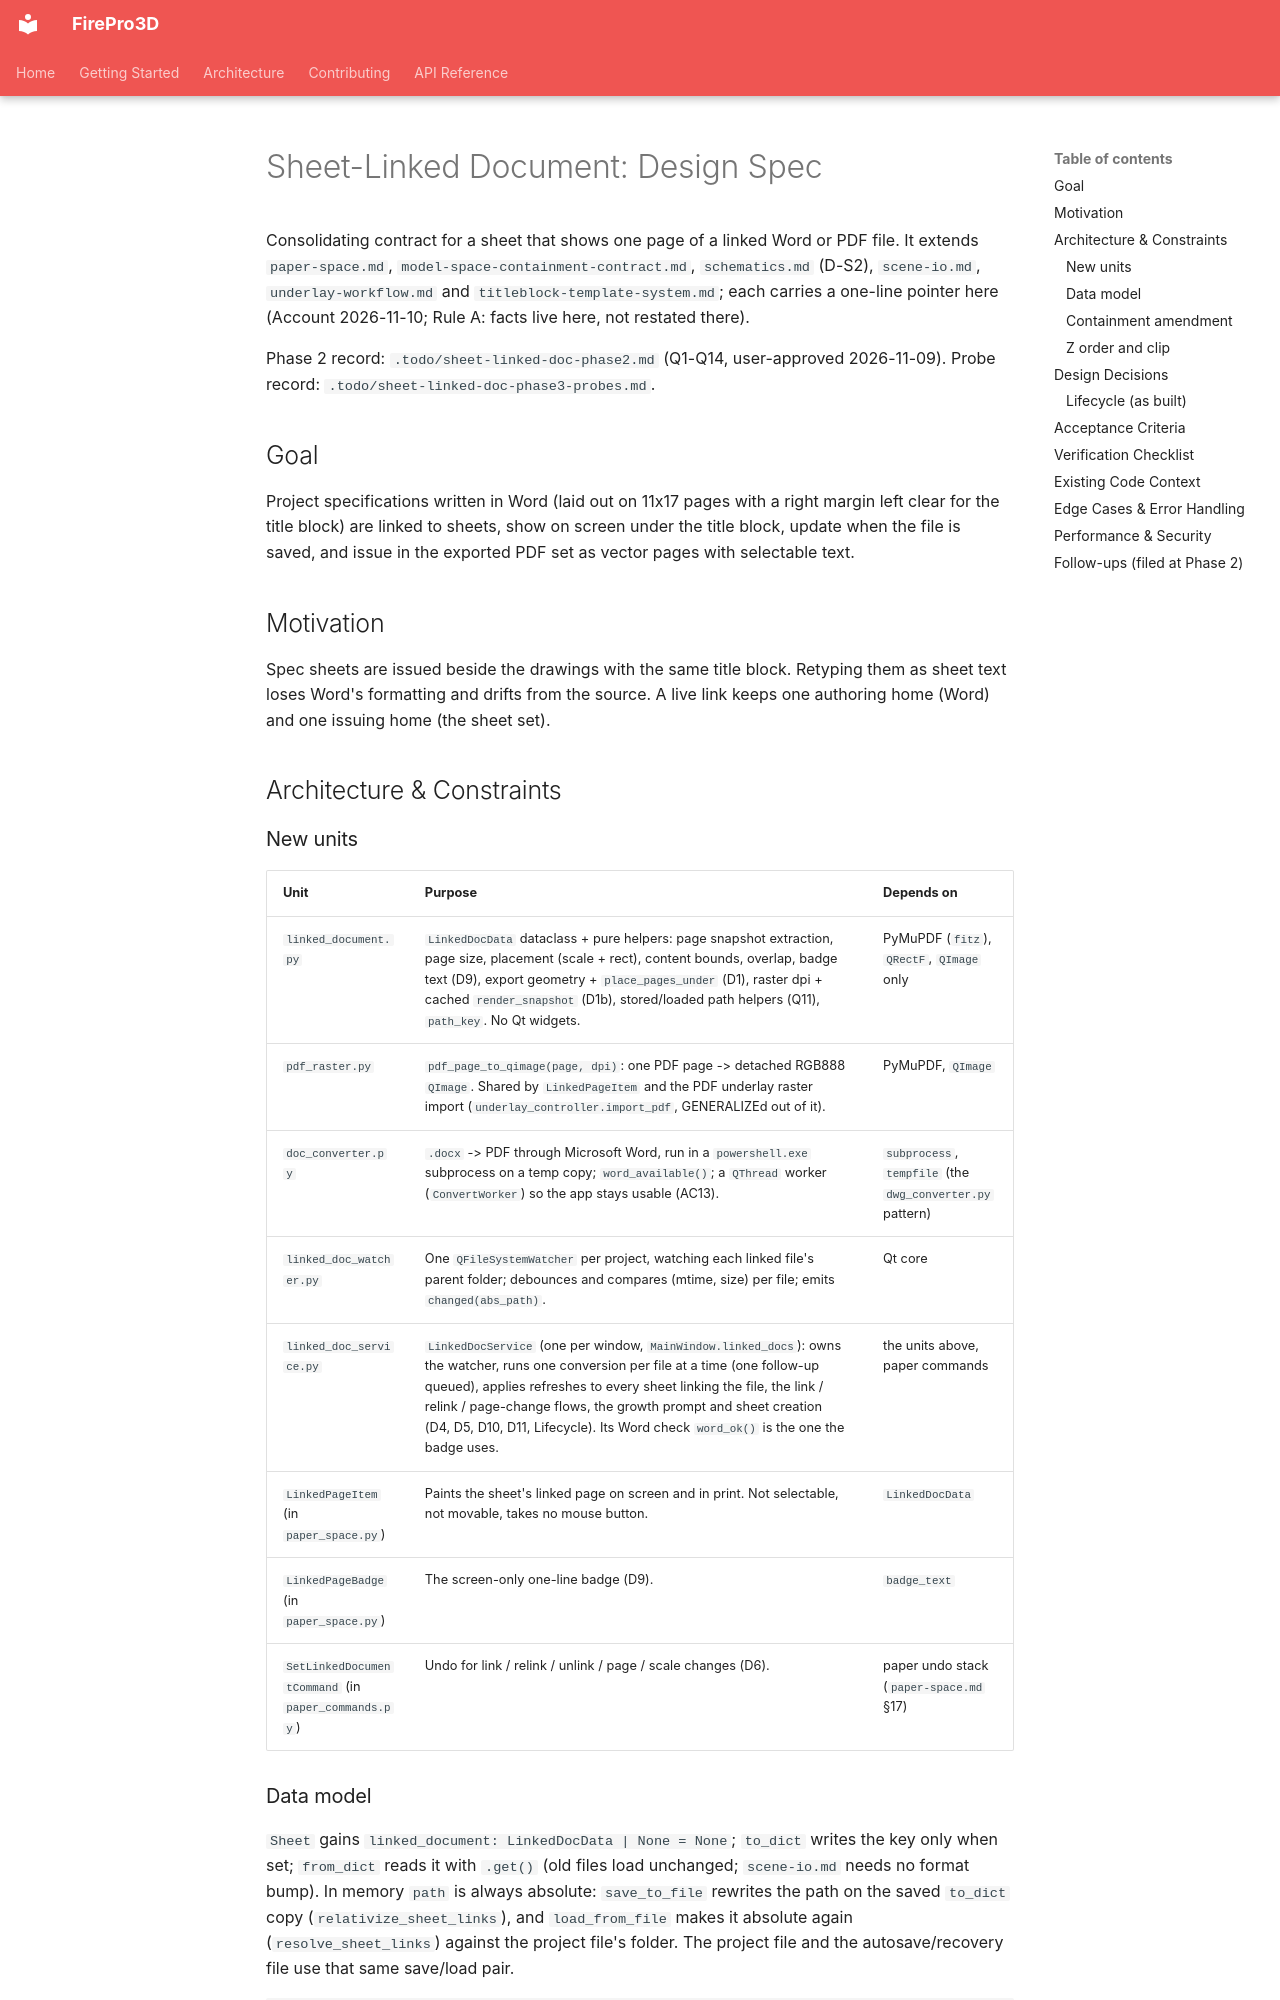

repository: giannivulcano/FirePro-3D · page: superpowers/specs/2026-11-09-sheet-linked-document-design/index.html · generator: mkdocs

---
status: built             # ratified 2026-11-09 (Phase 2 Q1-Q14 + D1/D2 AskUserQuestion); BUILT 2026-11-10 on feature/sheet-linked-doc (0.96.0); user smoke on the 26307 spec passed 2026-11-10
last-verified: 2026-11-10  # Account: as-built units, data model (last_error), drawing_area, D1/D1b/D6/D9/D10/D12 details, Lifecycle section, ACs ticked; prior 2026-11-09 design
verified-commit: f1dcede4  # feature/sheet-linked-doc close (0.96.0); prior e18cc00f design
applies-to:
  - firepro3d/linked_document.py      # LinkedDocData + pure helpers (placement, badge, export geometry, raster cache, paths)
  - firepro3d/doc_converter.py        # .docx -> PDF through Word (D3)
  - firepro3d/linked_doc_watcher.py   # folder watch (D4)
  - firepro3d/linked_doc_service.py   # LinkedDocService: refresh + link flows, one per window (D4, D5, D10, D11, Lifecycle)
  - firepro3d/pdf_raster.py           # shared PDF page -> QImage helper (D1b; also the underlay raster import)
  - firepro3d/paper_space.py          # Sheet.linked_document, SheetProperties link rows, LinkedPageItem, LinkedPageBadge, PaperScene.drawing_area / link seams only (rest: paper-space.md)
  - firepro3d/paper_export.py         # render_sheet export_pass + export_pdf post-pass only (rest: paper-space.md)
  - firepro3d/paper_commands.py       # SetLinkedDocumentCommand only (rest: paper-space.md)
  - firepro3d/scene_io.py             # sheets[].linked_document path relativize on save / resolve on load only (rest: scene-io.md)
  - firepro3d/underlay_controller.py  # import_pdf raster call into pdf_raster only (rest: underlay-workflow.md)
  - firepro3d/constants.py            # PDF_PT_PER_MM, Z_PAPER_LINKED_*, LINKED_DOC_*, LINKED_PAGE_*, LINKED_BADGE_* only
  - main.py                           # LinkedDocService wiring, rebind / reset / check_all_on_open / shutdown call sites only
source-tasks: ["todo_open.md: Link a Word document to a sheet so its pages show on the sheet and update with the file (project specification sheets) [P2]"]
---

# Sheet-Linked Document: Design Spec

Consolidating contract for a sheet that shows one page of a linked Word or PDF file. It extends
`paper-space.md`, `model-space-containment-contract.md`, `schematics.md` (D-S2), `scene-io.md`,
`underlay-workflow.md` and `titleblock-template-system.md`; each carries a one-line pointer here
(Account 2026-11-10; Rule A: facts live here, not restated there).

Phase 2 record: `.todo/sheet-linked-doc-phase2.md` (Q1-Q14, user-approved 2026-11-09).
Probe record: `.todo/sheet-linked-doc-phase3-probes.md`.

## Goal

Project specifications written in Word (laid out on 11x17 pages with a right margin left clear for
the title block) are linked to sheets, show on screen under the title block, update when the file is
saved, and issue in the exported PDF set as vector pages with selectable text.

## Motivation

Spec sheets are issued beside the drawings with the same title block. Retyping them as sheet text
loses Word's formatting and drifts from the source. A live link keeps one authoring home (Word) and
one issuing home (the sheet set).

## Architecture & Constraints

### New units

| Unit | Purpose | Depends on |
|---|---|---|
| `linked_document.py` | `LinkedDocData` dataclass + pure helpers: page snapshot extraction, page size, placement (scale + rect), content bounds, overlap, badge text (D9), export geometry + `place_pages_under` (D1), raster dpi + cached `render_snapshot` (D1b), stored/loaded path helpers (Q11), `path_key`. No Qt widgets. | PyMuPDF (`fitz`), `QRectF`, `QImage` only |
| `pdf_raster.py` | `pdf_page_to_qimage(page, dpi)`: one PDF page -> detached RGB888 `QImage`. Shared by `LinkedPageItem` and the PDF underlay raster import (`underlay_controller.import_pdf`, GENERALIZEd out of it). | PyMuPDF, `QImage` |
| `doc_converter.py` | `.docx` -> PDF through Microsoft Word, run in a `powershell.exe` subprocess on a temp copy; `word_available()`; a `QThread` worker (`ConvertWorker`) so the app stays usable (AC13). | `subprocess`, `tempfile` (the `dwg_converter.py` pattern) |
| `linked_doc_watcher.py` | One `QFileSystemWatcher` per project, watching each linked file's parent folder; debounces and compares (mtime, size) per file; emits `changed(abs_path)`. | Qt core |
| `linked_doc_service.py` | `LinkedDocService` (one per window, `MainWindow.linked_docs`): owns the watcher, runs one conversion per file at a time (one follow-up queued), applies refreshes to every sheet linking the file, the link / relink / page-change flows, the growth prompt and sheet creation (D4, D5, D10, D11, Lifecycle). Its Word check `word_ok()` is the one the badge uses. | the units above, paper commands |
| `LinkedPageItem` (in `paper_space.py`) | Paints the sheet's linked page on screen and in print. Not selectable, not movable, takes no mouse button. | `LinkedDocData` |
| `LinkedPageBadge` (in `paper_space.py`) | The screen-only one-line badge (D9). | `badge_text` |
| `SetLinkedDocumentCommand` (in `paper_commands.py`) | Undo for link / relink / unlink / page / scale changes (D6). | paper undo stack (`paper-space.md` §17) |
